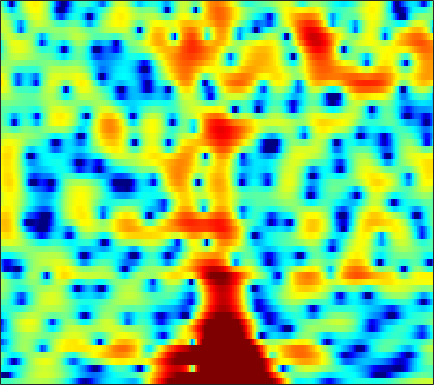

Data behind this chart, as committed beside it:
-2.1334, -2.164, -2.1239, -2.0334, -1.9164, -1.6842, -1.359, -1.1122, -0.76233, -0.39357, -0.02455, 0.24259, 0.56865, 0.86033, 1.0621, 1.2714, 1.4156, 1.5006, 1.5581, 1.5668, 1.4958, 1.4046, 1.2184, 0.94894
-14.38, -19.66, -26.35, -16.37, -12.44, -9.001, -6.59, -5.16, -3.598, -2.315, -1.26, -0.5788, 0.2024, 0.8575, 1.274, 1.738, 2.101, 2.311, 2.514, 2.618, 2.64, 2.602, 2.476, 2.266
-3.404, -3.883, -4.362, -4.611, -4.644, -4.49, -4.157, -3.775, -3.165, -2.458, -1.714, -1.151, -0.4285, 0.2518, 0.7106, 1.246, 1.687, 1.955, 2.222, 2.381, 2.434, 2.401, 2.277, 2.041
-1.483, -2.758, -4.722, -7.167, -9.44, -13.14, -15.27, -13.22, -9.412, -6.351, -4.014, -2.623, -1.096, 0.118, 0.8629, 1.676, 2.305, 2.674, 3.036, 3.253, 3.331, 3.295, 3.125, 2.801
-0.484, -1.298, -2.349, -3.284, -3.898, -4.446, -4.545, -4.295, -3.595, -2.686, -1.748, -1.115, -0.3741, 0.1962, 0.5218, 0.8313, 1.018, 1.115, 1.229, 1.358, 1.516, 1.651, 1.829, 1.969
-5.632, -5.69, -4.943, -3.795, -2.95, -1.91, -1.026, -0.4577, 0.1701, 0.6363, 0.9546, 1.044, 0.9537, 0.576, 0.08543, -0.969, -2.593, -4.288, -7.295, -10.1, -8.692, -6, -2.885, -0.5857
-9.518, -9.019, -7.307, -5.371, -4.072, -2.632, -1.456, -0.7415, 0.00959, 0.5369, 0.8661, 0.9612, 0.9062, 0.6226, 0.2638, -0.4182, -1.283, -1.993, -2.851, -3.306, -3.086, -2.502, -1.422, -0.2497
-5.186, -4.982, -4.461, -3.704, -3.054, -2.159, -1.297, -0.7085, -0.02578, 0.5202, 0.9159, 1.115, 1.248, 1.23, 1.131, 0.9115, 0.6106, 0.3609, 0.02192, -0.2649, -0.4653, -0.5388, -0.5135, -0.3466
-9.984, -8.722, -6.644, -4.647, -3.318, -1.778, -0.4732, 0.3528, 1.268, 1.983, 2.502, 2.769, 2.974, 3, 2.904, 2.621, 2.16, 1.696, 0.9016, -0.08675, -1.274, -2.257, -3.55, -4.476
-11.65, -9.722, -6.951, -4.551, -3.059, -1.398, -0.05648, 0.7768, 1.692, 2.409, 2.947, 3.235, 3.473, 3.536, 3.467, 3.203, 2.717, 2.193, 1.238, -0.07723, -1.877, -3.652, -6.784, -10.52
-4.977, -4.479, -3.728, -2.936, -2.361, -1.621, -0.9476, -0.4899, 0.05475, 0.5363, 0.9616, 1.243, 1.558, 1.8, 1.914, 1.969, 1.894, 1.754, 1.439, 0.9969, 0.4608, 0.03525, -0.491, -0.8668
-3.054, -2.836, -2.644, -2.553, -2.547, -2.604, -2.719, -2.796, -2.835, -2.719, -2.38, -1.989, -1.345, -0.6448, -0.13, 0.4899, 0.9964, 1.294, 1.585, 1.758, 1.839, 1.845, 1.815, 1.74
-1.315, -1.414, -1.732, -2.285, -2.884, -3.989, -5.533, -7.031, -9.468, -11.6, -11.04, -8.993, -6.133, -3.79, -2.388, -0.8863, 0.2762, 0.9611, 1.674, 2.2, 2.568, 2.754, 2.897, 2.931
0.1746, -0.1046, -0.6376, -1.387, -2.103, -3.317, -4.85, -6.246, -8.305, -9.878, -9.516, -8.051, -5.753, -3.692, -2.41, -1.004, 0.09784, 0.759, 1.465, 1.991, 2.374, 2.583, 2.763, 2.831
1.058, 0.7247, 0.1938, -0.4122, -0.8964, -1.546, -2.153, -2.558, -2.938, -3.057, -2.894, -2.595, -2.027, -1.379, -0.8996, -0.3273, 0.1254, 0.3858, 0.6423, 0.8338, 0.9978, 1.138, 1.341, 1.559
1.528, 1.01, 0.2865, -0.4287, -0.9366, -1.525, -1.954, -2.111, -2.103, -1.834, -1.367, -0.9612, -0.4025, 0.06972, 0.3155, 0.4412, 0.284, -0.04272, -0.7655, -1.7, -2.517, -2.716, -2.121, -0.8775
-0.2136, -1.215, -2.556, -3.84, -4.8, -6.118, -7.381, -7.957, -7.553, -5.832, -3.695, -2.209, -0.6279, 0.4986, 1.036, 1.305, 1.044, 0.4322, -1.087, -3.825, -8.784, -13.66, -8.338, -2.859
-7.383, -10.23, -13.83, -14.7, -14, -13.72, -15.1, -17.22, -17.08, -11.75, -7.377, -4.946, -2.552, -0.8972, -0.01745, 0.7226, 1.061, 1.09, 0.8947, 0.5656, 0.3188, 0.3518, 0.7674, 1.521
-8.298, -10.4, -12.66, -12.75, -11.7, -10.17, -8.937, -8.11, -6.911, -5.546, -4.091, -3.033, -1.768, -0.6949, -0.04847, 0.6381, 1.123, 1.38, 1.62, 1.788, 1.944, 2.064, 2.259, 2.473
-3.529, -3.834, -4.111, -4.16, -4.049, -3.74, -3.297, -2.905, -2.364, -1.79, -1.214, -0.8017, -0.3031, 0.141, 0.4254, 0.7437, 0.9934, 1.146, 1.311, 1.447, 1.557, 1.625, 1.701, 1.752
-0.4131, -0.2152, -0.02546, 0.1201, 0.2107, 0.3144, 0.4029, 0.4575, 0.5046, 0.5188, 0.4958, 0.4646, 0.3999, 0.2997, 0.2137, 0.08352, -0.03074, -0.1035, -0.1672, -0.1777, -0.1505, -0.1032, -0.0358, 0.008191
2.173, 2.541, 2.872, 3.03, 3.05, 2.966, 2.746, 2.502, 2.098, 1.599, 1.018, 0.5365, -0.1362, -0.8525, -1.399, -2.116, -2.775, -3.203, -3.599, -3.767, -3.666, -3.451, -3.089, -2.715
4.317, 4.672, 4.929, 4.951, 4.811, 4.424, 3.816, 3.217, 2.246, 1.108, -0.1577, -1.177, -2.595, -4.037, -5.165, -6.78, -8.587, -10.04, -11.77, -12.38, -11.26, -9.876, -8.028, -6.528
5.52, 5.834, 5.986, 5.832, 5.511, 4.783, 3.718, 2.678, 0.9324, -1.223, -3.725, -5.718, -8.206, -10.09, -11.13, -12.47, -14.42, -16.55, -20.84, -23.91, -19.1, -15.6, -12.14, -9.594
5.781, 6.074, 6.178, 5.938, 5.524, 4.636, 3.317, 2.002, -0.2659, -3.302, -7.494, -11.94, -23.02, -23.62, -17.98, -15.51, -15.06, -15.44, -16.43, -17.4, -17.64, -16.89, -14.49, -11.51
5.176, 5.453, 5.576, 5.4, 5.058, 4.324, 3.241, 2.205, 0.5153, -1.513, -3.809, -5.558, -7.645, -9.143, -9.891, -10.72, -11.7, -12.74, -14.75, -17.88, -23.03, -24.11, -17.53, -12.43
3.896, 4.238, 4.481, 4.476, 4.309, 3.861, 3.174, 2.514, 1.455, 0.2434, -1.063, -2.056, -3.36, -4.576, -5.433, -6.489, -7.526, -8.271, -9.175, -9.877, -10.12, -9.913, -9.002, -7.579
2.63, 3.148, 3.609, 3.812, 3.803, 3.581, 3.143, 2.673, 1.906, 1.002, 0.004291, -0.786, -1.848, -2.896, -3.644, -4.568, -5.37, -5.883, -6.42, -6.75, -6.816, -6.681, -6.235, -5.533
2.253, 2.946, 3.597, 3.946, 4.019, 3.882, 3.499, 3.061, 2.302, 1.361, 0.2824, -0.5901, -1.774, -2.937, -3.757, -4.73, -5.52, -6.009, -6.538, -6.931, -7.182, -7.229, -7.066, -6.532
2.989, 3.713, 4.382, 4.734, 4.788, 4.605, 4.119, 3.576, 2.591, 1.319, -0.2168, -1.528, -3.44, -5.373, -6.663, -7.904, -8.57, -8.793, -9.037, -9.51, -10.37, -11.28, -12.51, -12.62
3.83, 4.468, 5.035, 5.286, 5.274, 4.981, 4.367, 3.681, 2.461, 0.8468, -1.244, -3.208, -6.584, -11.4, -16.98, -23.7, -16.31, -13.46, -11.65, -11.23, -11.93, -13.32, -16.41, -18.61
3.98, 4.502, 4.949, 5.1, 5.024, 4.654, 3.991, 3.288, 2.088, 0.5742, -1.27, -2.859, -5.237, -7.741, -9.393, -10.64, -10.55, -10.01, -9.25, -8.727, -8.474, -8.364, -8.193, -7.753
3.936, 4.358, 4.699, 4.768, 4.639, 4.221, 3.531, 2.845, 1.702, 0.3559, -1.145, -2.307, -3.813, -5.107, -5.854, -6.491, -6.714, -6.666, -6.418, -6.089, -5.753, -5.503, -5.169, -4.804
4.193, 4.573, 4.85, 4.867, 4.697, 4.235, 3.47, 2.704, 1.413, -0.1757, -2.035, -3.554, -5.548, -7.112, -7.712, -7.649, -7.019, -6.416, -5.66, -5.032, -4.539, -4.267, -3.978, -3.765
4.387, 4.793, 5.105, 5.149, 5.001, 4.547, 3.783, 2.982, 1.584, -0.3041, -2.827, -5.344, -10.23, -20.49, -24.9, -12.98, -8.809, -7.002, -5.489, -4.618, -4.181, -4.059, -4.094, -4.266
3.78, 4.25, 4.661, 4.813, 4.762, 4.46, 3.907, 3.315, 2.274, 0.942, -0.6629, -2.033, -3.89, -5.35, -5.835, -5.596, -4.884, -4.368, -3.906, -3.825, -4.183, -4.739, -5.904, -7.46
2.483, 2.995, 3.457, 3.697, 3.739, 3.639, 3.365, 3.06, 2.535, 1.913, 1.204, 0.6605, -0.03057, -0.6181, -0.9562, -1.285, -1.494, -1.663, -1.992, -2.548, -3.462, -4.498, -6.517, -9.708
1.053, 1.508, 1.878, 2.031, 2.037, 1.966, 1.843, 1.744, 1.618, 1.472, 1.283, 1.124, 0.8707, 0.6037, 0.4015, 0.1455, -0.1043, -0.2838, -0.5567, -0.8998, -1.363, -1.823, -2.592, -3.464
-0.1941, 0.02458, -0.03459, -0.4521, -0.9051, -1.517, -1.807, -1.709, -1.254, -0.6989, -0.241, -0.0548, -0.01484, -0.1851, -0.4001, -0.6931, -0.8869, -0.8783, -0.6464, -0.2556, 0.1629, 0.4505, 0.7395, 0.9349
-0.9544, -1.097, -1.93, -3.632, -5.729, -10.22, -15.05, -11.72, -6.86, -4.032, -2.497, -1.971, -1.937, -2.624, -3.586, -5.365, -6.887, -6.784, -4.812, -2.396, -0.373, 0.8196, 2.037, 2.939
-1.315, -1.444, -2.083, -3.286, -4.483, -6.265, -7.214, -6.753, -5.261, -3.82, -2.938, -2.686, -2.939, -3.942, -5.309, -8.174, -12.07, -12.23, -7.711, -3.849, -1.144, 0.3607, 1.873, 2.952
-1.343, -1.209, -1.241, -1.482, -1.73, -2.052, -2.24, -2.264, -2.167, -2.014, -1.921, -1.939, -2.123, -2.468, -2.796, -3.195, -3.31, -3.081, -2.341, -1.294, -0.1764, 0.6076, 1.504, 2.183
-0.6142, -0.362, -0.2076, -0.2038, -0.2922, -0.4426, -0.6091, -0.7282, -0.857, -0.9642, -1.049, -1.113, -1.193, -1.261, -1.276, -1.233, -1.06, -0.8416, -0.4482, 0.04077, 0.552, 0.9078, 1.291, 1.54
1.172, 1.288, 1.25, 1.048, 0.8208, 0.45, 0.05615, -0.2161, -0.5204, -0.742, -0.8961, -0.9768, -1.044, -1.068, -1.046, -0.9265, -0.6965, -0.4414, -0.006414, 0.48, 0.9401, 1.218, 1.444, 1.453
3.528, 3.323, 2.834, 2.094, 1.417, 0.3773, -0.6701, -1.336, -1.931, -2.149, -2.15, -2.12, -2.171, -2.345, -2.527, -2.658, -2.457, -1.998, -1.048, 0.031, 1.02, 1.609, 2.126, 2.265
4.737, 4.249, 3.29, 1.891, 0.4661, -2.057, -5.472, -8.453, -10.22, -8.007, -5.827, -4.92, -4.647, -5.439, -6.818, -9.948, -12.51, -10.05, -5.456, -2.12, 0.1615, 1.374, 2.463, 3.049
3.671, 3.213, 2.299, 0.9758, -0.362, -2.7, -5.732, -8.147, -9.547, -7.981, -6.166, -5.333, -4.989, -5.503, -6.393, -7.963, -8.684, -7.58, -4.914, -2.406, -0.4517, 0.6655, 1.75, 2.454
1.88, 1.738, 1.371, 0.8006, 0.2545, -0.5784, -1.422, -1.961, -2.425, -2.592, -2.554, -2.5, -2.498, -2.585, -2.684, -2.749, -2.595, -2.282, -1.659, -0.8984, -0.1372, 0.3707, 0.9287, 1.326
0.158, 0.4299, 0.6823, 0.8048, 0.822, 0.7526, 0.6201, 0.5006, 0.3481, 0.2064, 0.07947, -0.01678, -0.1497, -0.2856, -0.3839, -0.4837, -0.5286, -0.5088, -0.4302, -0.2903, -0.1422, -0.04835, 0.03691, 0.05062
-1.633, -0.8112, 0.1279, 0.8671, 1.29, 1.691, 1.933, 2.032, 2.061, 2.009, 1.866, 1.716, 1.457, 1.14, 0.8729, 0.498, 0.1187, -0.155, -0.4463, -0.6657, -0.8229, -0.9198, -1.097, -1.376
-3.393, -1.738, -0.03162, 1.224, 1.912, 2.573, 2.984, 3.161, 3.248, 3.192, 3.008, 2.785, 2.362, 1.783, 1.239, 0.3633, -0.6307, -1.394, -2.269, -2.789, -2.845, -2.694, -2.49, -2.535
-2.788, -1.006, 0.7432, 1.934, 2.552, 3.069, 3.317, 3.371, 3.337, 3.198, 2.994, 2.769, 2.328, 1.633, 0.875, -0.5855, -2.744, -5.008, -9.148, -11.98, -8.823, -6.248, -3.93, -2.685
0.1455, 0.9839, 1.816, 2.26, 2.36, 2.185, 1.734, 1.287, 0.7093, 0.3796, 0.3847, 0.5459, 0.7515, 0.7137, 0.416, -0.437, -1.943, -3.525, -5.939, -7.154, -5.751, -4.154, -2.381, -1.14
2.032, 2.194, 2.17, 1.831, 1.293, 0.1397, -1.683, -3.628, -7.19, -9.92, -7.402, -4.715, -2.108, -0.5012, 0.2014, 0.6301, 0.6272, 0.4706, 0.1784, 0.008005, 0.02939, 0.1521, 0.3557, 0.4833
2.514, 2.308, 1.835, 1.134, 0.4191, -0.8273, -2.508, -4.12, -6.562, -7.934, -6.3, -4.206, -1.786, -0.01608, 0.9273, 1.75, 2.198, 2.328, 2.298, 2.083, 1.71, 1.36, 0.7971, 0.08644
1.841, 1.343, 0.5691, -0.2786, -0.8679, -1.537, -1.979, -2.143, -2.101, -1.686, -0.9124, -0.1733, 0.8723, 1.827, 2.41, 2.969, 3.253, 3.275, 3.072, 2.583, 1.812, 1.024, -0.3199, -2.007
0.4264, -0.546, -2.157, -4.017, -5.275, -5.96, -5.093, -3.875, -2.181, -0.65, 0.6756, 1.527, 2.498, 3.26, 3.682, 4.038, 4.127, 4.021, 3.623, 2.918, 1.872, 0.8228, -0.9897, -3.33
-0.9561, -2.114, -4.384, -8.09, -12.82, -19.46, -10.29, -6.296, -2.877, -0.5651, 1.105, 2.066, 3.051, 3.746, 4.102, 4.357, 4.37, 4.218, 3.775, 3.048, 2.002, 1, -0.691, -2.801
